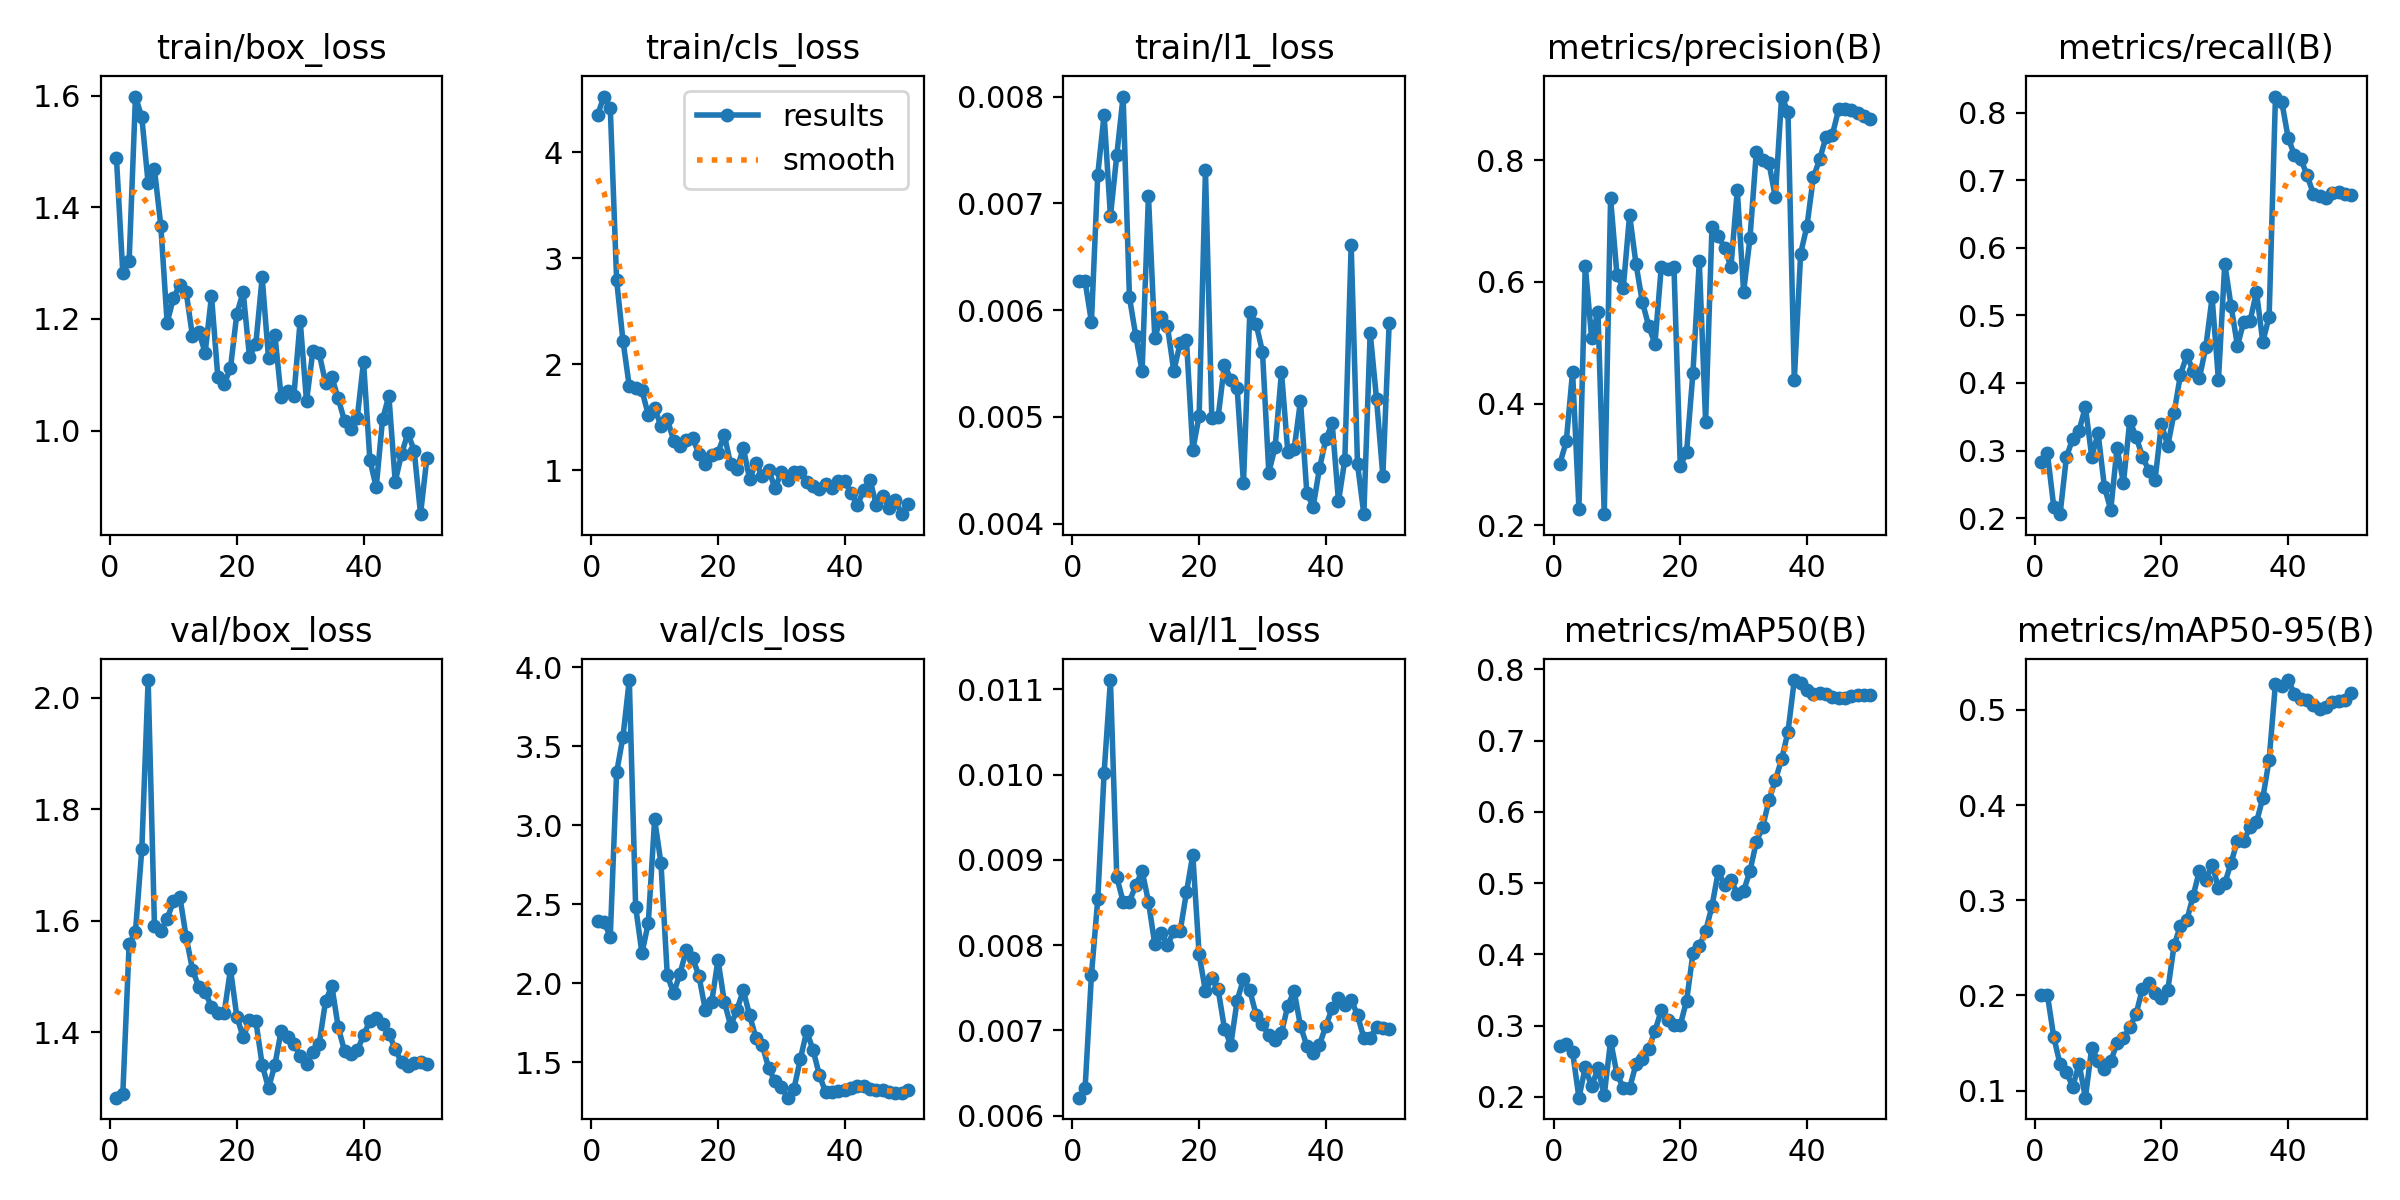

Data behind this chart, as committed beside it:
epoch, time, train/box_loss, train/cls_loss, train/l1_loss, metrics/precision(B), metrics/recall(B), metrics/mAP50(B), metrics/mAP50-95(B), val/box_loss, val/cls_loss, val/l1_loss, lr/pg0, lr/pg1, lr/pg2
1, 6.268, 1.488, 4.352, 0.00627, 0.3012, 0.2832, 0.271, 0.2, 1.283, 2.391, 0.00621, 0.0002083, 0.0002083, 0.0002083
2, 7.617, 1.283, 4.523, 0.00627, 0.3377, 0.296, 0.274, 0.2008, 1.289, 2.389, 0.00632, 0.0006126, 0.0006126, 0.0006126
3, 8.852, 1.304, 4.415, 0.00589, 0.4525, 0.2171, 0.2632, 0.1564, 1.558, 2.295, 0.00765, 0.001, 0.001, 0.001
4, 10.12, 1.599, 2.793, 0.00727, 0.2274, 0.2058, 0.1989, 0.1277, 1.581, 3.333, 0.00854, 0.001176, 0.001176, 0.001176
5, 11.32, 1.562, 2.224, 0.00783, 0.6263, 0.2902, 0.2415, 0.1194, 1.728, 3.558, 0.01002, 0.001151, 0.001151, 0.001151
6, 12.56, 1.443, 1.793, 0.00688, 0.5084, 0.3176, 0.2147, 0.1042, 2.032, 3.918, 0.01111, 0.001126, 0.001126, 0.001126
7, 13.75, 1.468, 1.781, 0.00745, 0.5509, 0.3296, 0.2399, 0.1281, 1.591, 2.484, 0.0088, 0.001102, 0.001102, 0.001102
8, 15.13, 1.367, 1.755, 0.008, 0.2181, 0.3645, 0.2025, 0.09264, 1.582, 2.19, 0.00851, 0.001077, 0.001077, 0.001077
9, 16.88, 1.193, 1.523, 0.00612, 0.7375, 0.2906, 0.2787, 0.145, 1.604, 2.382, 0.00851, 0.001052, 0.001052, 0.001052
10, 18.41, 1.238, 1.586, 0.00576, 0.612, 0.3256, 0.2321, 0.1311, 1.635, 3.036, 0.0087, 0.001027, 0.001027, 0.001027
11, 19.6, 1.261, 1.42, 0.00543, 0.59, 0.2464, 0.213, 0.1227, 1.644, 2.761, 0.00887, 0.001002, 0.001002, 0.001002
12, 20.83, 1.249, 1.483, 0.00707, 0.7104, 0.2122, 0.2124, 0.1308, 1.572, 2.05, 0.00851, 0.0009778, 0.0009778, 0.0009778
13, 22.23, 1.169, 1.282, 0.00574, 0.6302, 0.3043, 0.2455, 0.1501, 1.513, 1.938, 0.00801, 0.000953, 0.000953, 0.000953
14, 23.71, 1.177, 1.232, 0.00594, 0.5677, 0.2516, 0.2534, 0.1553, 1.481, 2.059, 0.00814, 0.0009283, 0.0009283, 0.0009283
15, 25.26, 1.139, 1.283, 0.00585, 0.5281, 0.3439, 0.2676, 0.1666, 1.473, 2.21, 0.008, 0.0009035, 0.0009035, 0.0009035
16, 26.45, 1.241, 1.303, 0.00543, 0.4982, 0.3203, 0.2925, 0.1804, 1.446, 2.16, 0.00816, 0.0008787, 0.0008787, 0.0008787
17, 28.08, 1.096, 1.157, 0.00569, 0.6244, 0.2911, 0.3212, 0.2073, 1.436, 2.045, 0.00816, 0.000854, 0.000854, 0.000854
18, 29.88, 1.083, 1.057, 0.00572, 0.6214, 0.2703, 0.3072, 0.2133, 1.435, 1.831, 0.00862, 0.0008293, 0.0008293, 0.0008293
19, 31.44, 1.112, 1.145, 0.00469, 0.625, 0.257, 0.301, 0.2026, 1.513, 1.879, 0.00906, 0.0008045, 0.0008045, 0.0008045
20, 32.99, 1.209, 1.168, 0.00501, 0.2966, 0.3393, 0.3009, 0.1975, 1.429, 2.147, 0.00789, 0.0007797, 0.0007797, 0.0007797
21, 34.43, 1.248, 1.334, 0.00731, 0.3212, 0.3069, 0.335, 0.2054, 1.392, 1.883, 0.00746, 0.000755, 0.000755, 0.000755
22, 35.61, 1.132, 1.058, 0.00499, 0.4508, 0.3557, 0.4013, 0.2528, 1.421, 1.732, 0.00762, 0.0007302, 0.0007302, 0.0007302
23, 36.86, 1.155, 1.017, 0.005, 0.6338, 0.412, 0.4119, 0.2732, 1.421, 1.833, 0.00748, 0.0007055, 0.0007055, 0.0007055
24, 38.07, 1.275, 1.21, 0.00549, 0.37, 0.4408, 0.4324, 0.2787, 1.342, 1.956, 0.00702, 0.0006808, 0.0006808, 0.0006808
25, 39.27, 1.13, 0.9193, 0.00535, 0.6898, 0.418, 0.4675, 0.3044, 1.3, 1.796, 0.00683, 0.000656, 0.000656, 0.000656
26, 40.5, 1.172, 1.073, 0.00527, 0.6764, 0.4073, 0.5162, 0.3311, 1.342, 1.654, 0.00735, 0.0006312, 0.0006312, 0.0006312
27, 42.07, 1.06, 0.9469, 0.00438, 0.6557, 0.4528, 0.4975, 0.3209, 1.403, 1.607, 0.0076, 0.0006065, 0.0006065, 0.0006065
28, 43.86, 1.07, 1.006, 0.00598, 0.6249, 0.5264, 0.5049, 0.3373, 1.393, 1.464, 0.00747, 0.0005818, 0.0005818, 0.0005818
29, 45.24, 1.061, 0.834, 0.00587, 0.7512, 0.4044, 0.4846, 0.313, 1.379, 1.379, 0.00718, 0.000557, 0.000557, 0.000557
30, 46.43, 1.197, 0.9812, 0.00561, 0.5841, 0.5764, 0.4889, 0.3177, 1.359, 1.345, 0.00707, 0.0005322, 0.0005322, 0.0005322
31, 47.59, 1.053, 0.9149, 0.00448, 0.672, 0.5135, 0.5169, 0.3395, 1.344, 1.276, 0.00694, 0.0005075, 0.0005075, 0.0005075
32, 48.82, 1.142, 0.9865, 0.00472, 0.8132, 0.4549, 0.5574, 0.3626, 1.365, 1.333, 0.00689, 0.0004827, 0.0004827, 0.0004827
33, 50, 1.139, 0.9861, 0.00542, 0.8002, 0.4906, 0.5786, 0.3625, 1.38, 1.52, 0.00697, 0.000458, 0.000458, 0.000458
34, 51.2, 1.086, 0.892, 0.00467, 0.7956, 0.4917, 0.6161, 0.3771, 1.456, 1.696, 0.00729, 0.0004332, 0.0004332, 0.0004332
35, 52.36, 1.096, 0.8564, 0.0047, 0.7394, 0.5346, 0.6442, 0.382, 1.483, 1.58, 0.00746, 0.0004085, 0.0004085, 0.0004085
36, 53.54, 1.058, 0.8272, 0.00515, 0.905, 0.4607, 0.6737, 0.4073, 1.41, 1.42, 0.00705, 0.0003837, 0.0003837, 0.0003837
37, 55.05, 1.017, 0.8699, 0.00429, 0.88, 0.4982, 0.7121, 0.4475, 1.367, 1.309, 0.00682, 0.000359, 0.000359, 0.000359
38, 57.06, 1.003, 0.8335, 0.00416, 0.4386, 0.8238, 0.7849, 0.5276, 1.361, 1.312, 0.00674, 0.0003343, 0.0003343, 0.0003343
39, 58.47, 1.022, 0.8972, 0.00452, 0.6468, 0.8158, 0.7811, 0.5252, 1.368, 1.321, 0.00683, 0.0003095, 0.0003095, 0.0003095
40, 59.68, 1.123, 0.898, 0.00479, 0.6921, 0.7629, 0.7704, 0.5313, 1.395, 1.322, 0.00705, 0.0002848, 0.0002848, 0.0002848
41, 62.02, 0.9478, 0.7886, 0.00494, 0.7719, 0.7369, 0.7658, 0.5169, 1.421, 1.34, 0.00726, 0.00026, 0.00026, 0.00026
42, 63.83, 0.8982, 0.6744, 0.00421, 0.8017, 0.7317, 0.7667, 0.5115, 1.427, 1.348, 0.00738, 0.0002352, 0.0002352, 0.0002352
43, 65.05, 1.02, 0.8123, 0.0046, 0.8381, 0.707, 0.7654, 0.5105, 1.416, 1.349, 0.0073, 0.0002105, 0.0002105, 0.0002105
44, 66.2, 1.062, 0.9086, 0.00661, 0.8418, 0.6793, 0.7613, 0.5049, 1.398, 1.329, 0.00736, 0.0001857, 0.0001857, 0.0001857
45, 67.35, 0.9085, 0.6749, 0.00456, 0.884, 0.6767, 0.76, 0.5004, 1.37, 1.324, 0.00718, 0.000161, 0.000161, 0.000161
46, 68.89, 0.9579, 0.7624, 0.00409, 0.8838, 0.6741, 0.7595, 0.5029, 1.346, 1.325, 0.00691, 0.0001363, 0.0001363, 0.0001363
47, 70.49, 0.9955, 0.65, 0.00579, 0.8827, 0.6813, 0.763, 0.5079, 1.339, 1.31, 0.00691, 0.0001115, 0.0001115, 0.0001115
48, 71.84, 0.9636, 0.7193, 0.00517, 0.8773, 0.6819, 0.7632, 0.5095, 1.345, 1.303, 0.00704, 8.675e-05, 8.675e-05, 8.675e-05
49, 73.12, 0.8501, 0.5883, 0.00445, 0.8731, 0.6801, 0.7638, 0.5101, 1.348, 1.305, 0.00703, 6.2e-05, 6.2e-05, 6.2e-05
50, 74.29, 0.9509, 0.6811, 0.00588, 0.8674, 0.6785, 0.7641, 0.5177, 1.343, 1.324, 0.00702, 3.725e-05, 3.725e-05, 3.725e-05
